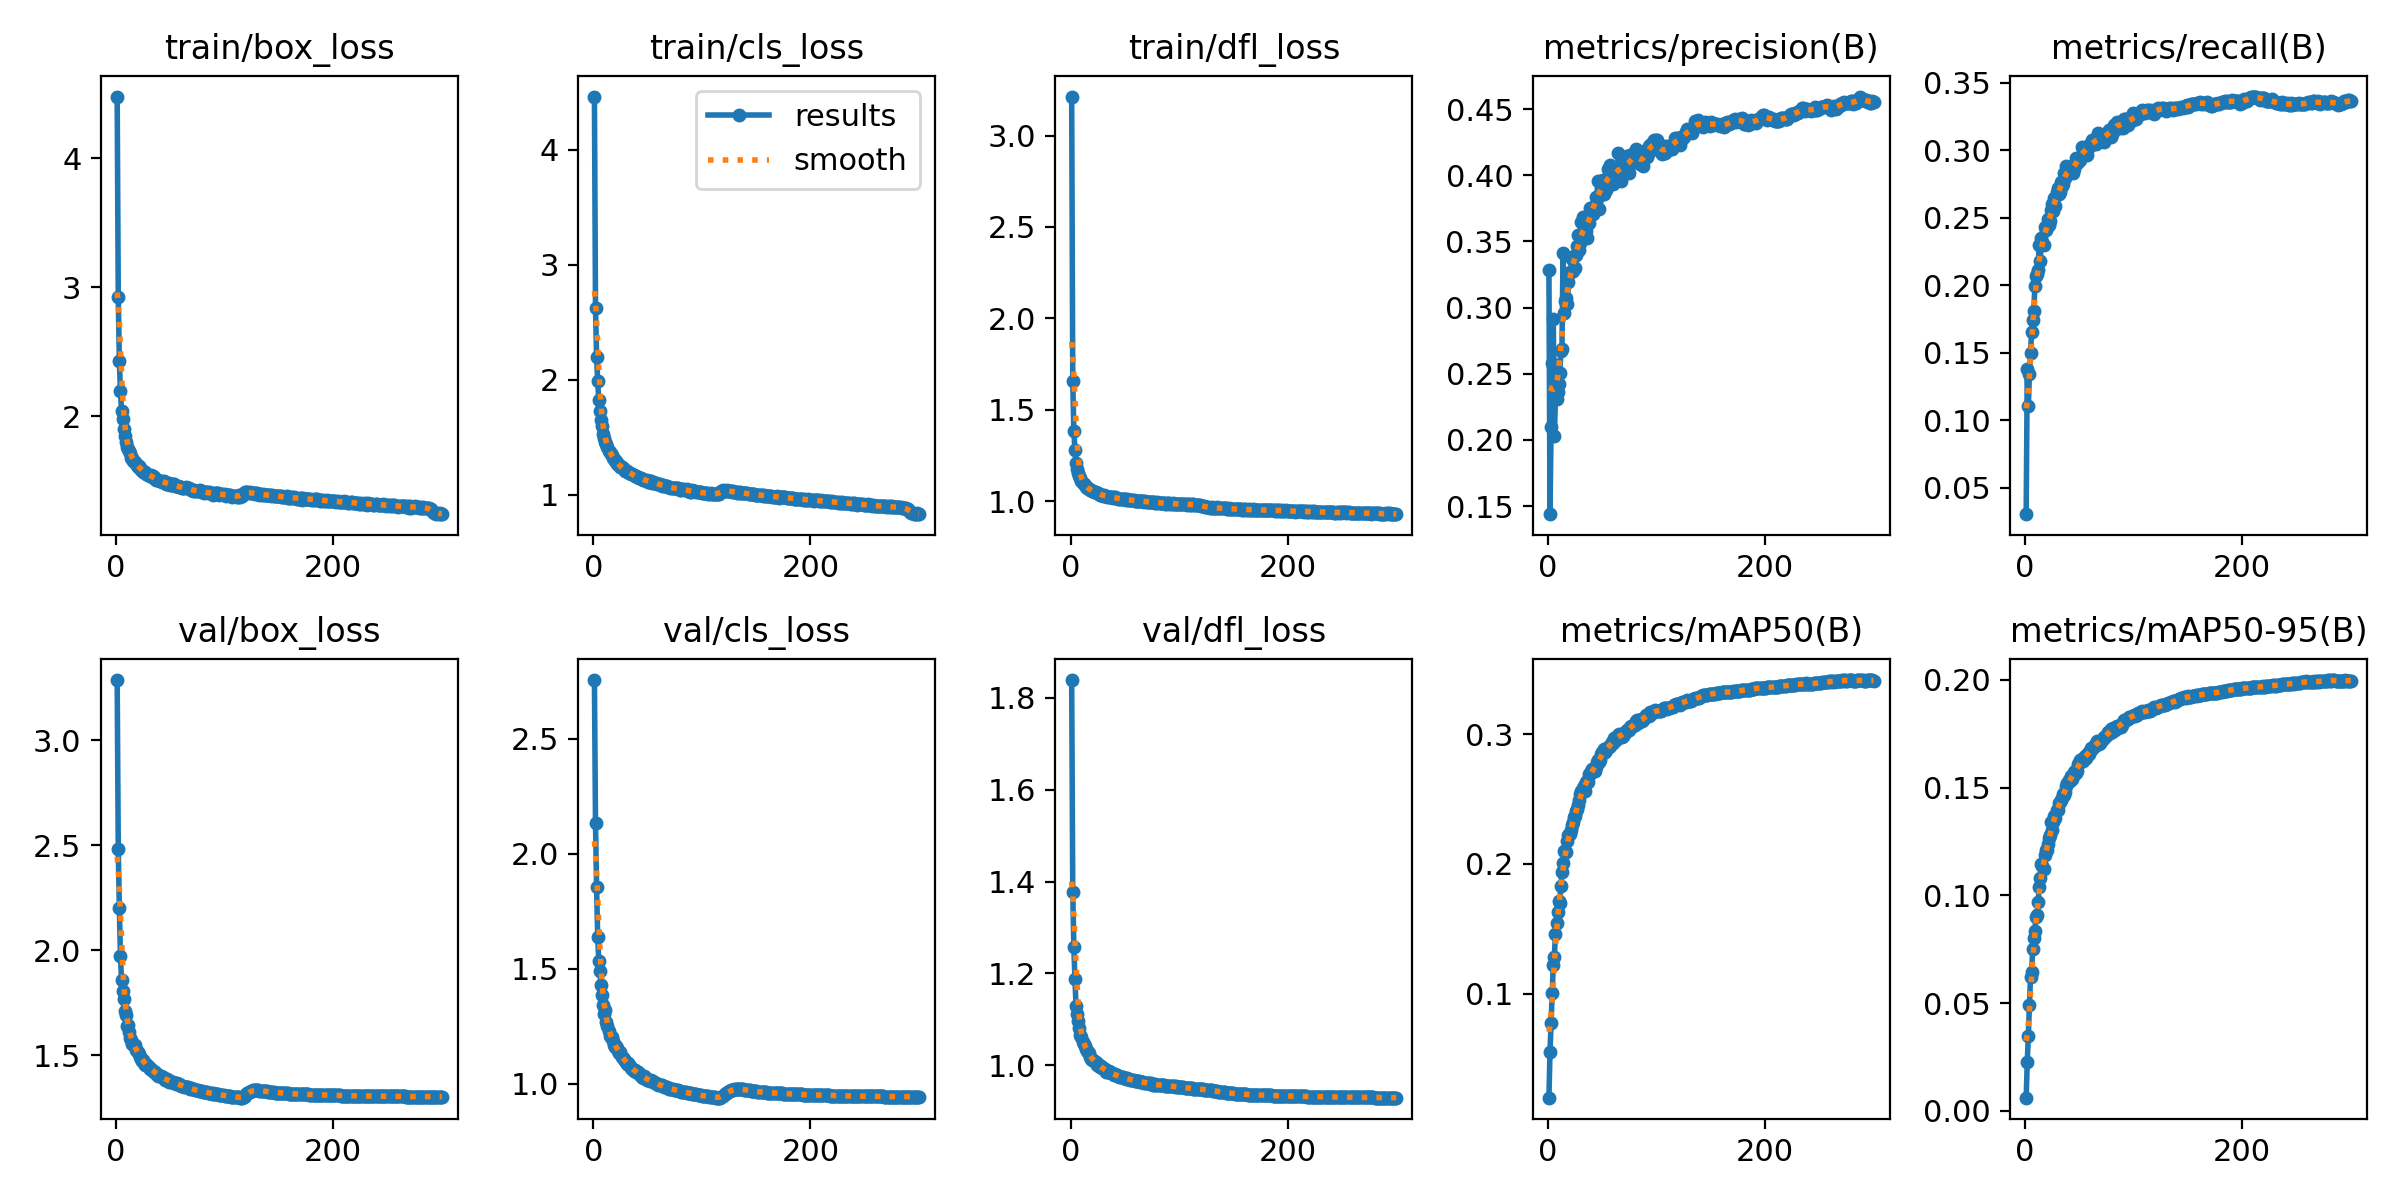

The file beside this chart, header and first rows:
epoch, time, train/box_loss, train/cls_loss, train/dfl_loss, metrics/precision(B), metrics/recall(B), metrics/mAP50(B), metrics/mAP50-95(B), val/box_loss, val/cls_loss, val/dfl_loss, lr/pg0, lr/pg1, lr/pg2
1, 131.3, 4.479, 4.462, 3.213, 0.3285, 0.03027, 0.02014, 0.00615, 3.286, 2.754, 1.839, 0.003329, 0.003329, 0.003329
2, 247.3, 2.924, 2.625, 1.657, 0.1439, 0.1378, 0.05555, 0.02291, 2.483, 2.131, 1.378, 0.006641, 0.006641, 0.006641
3, 360.5, 2.432, 2.2, 1.386, 0.2097, 0.1105, 0.07771, 0.03481, 2.2, 1.854, 1.257, 0.00993, 0.00993, 0.00993
4, 472.2, 2.195, 1.987, 1.278, 0.2581, 0.1344, 0.1007, 0.04935, 1.973, 1.639, 1.189, 0.009901, 0.009901, 0.009901
5, 586.8, 2.044, 1.819, 1.211, 0.2912, 0.1498, 0.1222, 0.06193, 1.86, 1.535, 1.129, 0.009868, 0.009868, 0.009868
6, 711.9, 1.976, 1.729, 1.179, 0.2034, 0.1654, 0.1287, 0.0646, 1.803, 1.49, 1.112, 0.009835, 0.009835, 0.009835
7, 838.8, 1.9, 1.647, 1.155, 0.2309, 0.1739, 0.146, 0.07504, 1.767, 1.427, 1.097, 0.009802, 0.009802, 0.009802
8, 964.3, 1.851, 1.593, 1.14, 0.231, 0.181, 0.1547, 0.08008, 1.708, 1.386, 1.081, 0.009769, 0.009769, 0.009769
9, 1089, 1.802, 1.531, 1.125, 0.2366, 0.199, 0.1634, 0.08368, 1.691, 1.344, 1.066, 0.009736, 0.009736, 0.009736
10, 1211, 1.765, 1.488, 1.111, 0.2424, 0.2069, 0.1715, 0.09013, 1.64, 1.305, 1.061, 0.009703, 0.009703, 0.009703
11, 1335, 1.746, 1.456, 1.099, 0.2509, 0.2086, 0.1703, 0.09082, 1.641, 1.319, 1.05, 0.00967, 0.00967, 0.00967
12, 1460, 1.729, 1.44, 1.095, 0.2671, 0.211, 0.183, 0.09689, 1.609, 1.27, 1.047, 0.009637, 0.009637, 0.009637
13, 1584, 1.714, 1.417, 1.088, 0.269, 0.2299, 0.1935, 0.1038, 1.58, 1.25, 1.041, 0.009604, 0.009604, 0.009604
14, 1708, 1.677, 1.383, 1.079, 0.3415, 0.2179, 0.2008, 0.108, 1.57, 1.23, 1.035, 0.009571, 0.009571, 0.009571
15, 1832, 1.68, 1.371, 1.074, 0.2963, 0.2353, 0.2097, 0.1144, 1.553, 1.209, 1.031, 0.009538, 0.009538, 0.009538
16, 1955, 1.656, 1.349, 1.072, 0.305, 0.2321, 0.209, 0.1136, 1.554, 1.202, 1.028, 0.009505, 0.009505, 0.009505
17, 2079, 1.647, 1.341, 1.067, 0.3073, 0.2301, 0.2093, 0.1123, 1.548, 1.203, 1.027, 0.009472, 0.009472, 0.009472
18, 2203, 1.631, 1.314, 1.061, 0.3025, 0.2429, 0.218, 0.1188, 1.523, 1.188, 1.018, 0.009439, 0.009439, 0.009439
19, 2327, 1.623, 1.31, 1.061, 0.3193, 0.2412, 0.2224, 0.1209, 1.517, 1.17, 1.015, 0.009406, 0.009406, 0.009406
20, 2451, 1.61, 1.296, 1.054, 0.3271, 0.2429, 0.2228, 0.121, 1.514, 1.159, 1.012, 0.009373, 0.009373, 0.009373
21, 2574, 1.612, 1.291, 1.054, 0.3271, 0.2487, 0.2259, 0.124, 1.504, 1.166, 1.012, 0.00934, 0.00934, 0.00934
22, 2690, 1.596, 1.269, 1.051, 0.3369, 0.2447, 0.2301, 0.1266, 1.492, 1.155, 1.01, 0.009307, 0.009307, 0.009307
23, 2799, 1.583, 1.262, 1.05, 0.3276, 0.2474, 0.2322, 0.128, 1.482, 1.144, 1.007, 0.009274, 0.009274, 0.009274
24, 2910, 1.585, 1.257, 1.047, 0.3394, 0.2554, 0.2364, 0.1338, 1.469, 1.133, 1.001, 0.009241, 0.009241, 0.009241
25, 3020, 1.567, 1.239, 1.045, 0.3297, 0.2602, 0.237, 0.1303, 1.478, 1.139, 1.003, 0.009208, 0.009208, 0.009208
26, 3129, 1.565, 1.238, 1.042, 0.3398, 0.2546, 0.2406, 0.1341, 1.46, 1.115, 0.998, 0.009175, 0.009175, 0.009175
27, 3238, 1.565, 1.23, 1.036, 0.3465, 0.2644, 0.2427, 0.1366, 1.454, 1.111, 0.996, 0.009142, 0.009142, 0.009142
28, 3348, 1.552, 1.224, 1.034, 0.3551, 0.2584, 0.2452, 0.1359, 1.459, 1.106, 0.9988, 0.009109, 0.009109, 0.009109
29, 3458, 1.541, 1.209, 1.033, 0.3439, 0.2693, 0.2491, 0.1398, 1.447, 1.1, 0.9934, 0.009076, 0.009076, 0.009076
30, 3567, 1.546, 1.207, 1.031, 0.3488, 0.2723, 0.254, 0.1398, 1.443, 1.095, 0.9936, 0.009043, 0.009043, 0.009043
31, 3677, 1.539, 1.207, 1.032, 0.3645, 0.2677, 0.2561, 0.1431, 1.432, 1.085, 0.9915, 0.00901, 0.00901, 0.00901
32, 3786, 1.542, 1.198, 1.029, 0.3682, 0.2688, 0.2584, 0.1434, 1.434, 1.092, 0.9917, 0.008977, 0.008977, 0.008977
33, 3894, 1.533, 1.187, 1.029, 0.3574, 0.2762, 0.2598, 0.1444, 1.429, 1.082, 0.9866, 0.008944, 0.008944, 0.008944
34, 4004, 1.535, 1.188, 1.025, 0.357, 0.2733, 0.2559, 0.1451, 1.426, 1.078, 0.9854, 0.008911, 0.008911, 0.008911
35, 4113, 1.527, 1.182, 1.025, 0.3583, 0.275, 0.2628, 0.147, 1.418, 1.068, 0.987, 0.008878, 0.008878, 0.008878
36, 4221, 1.515, 1.175, 1.026, 0.3529, 0.2828, 0.2638, 0.1468, 1.421, 1.064, 0.9861, 0.008845, 0.008845, 0.008845
37, 4330, 1.509, 1.17, 1.024, 0.3647, 0.2794, 0.2634, 0.1478, 1.411, 1.057, 0.9836, 0.008812, 0.008812, 0.008812
38, 4439, 1.507, 1.163, 1.022, 0.3636, 0.2883, 0.2693, 0.1507, 1.408, 1.058, 0.9832, 0.008779, 0.008779, 0.008779
39, 4548, 1.507, 1.161, 1.019, 0.3752, 0.2859, 0.2696, 0.1522, 1.401, 1.053, 0.9803, 0.008746, 0.008746, 0.008746
40, 4656, 1.498, 1.156, 1.021, 0.375, 0.2846, 0.2712, 0.1533, 1.401, 1.051, 0.9799, 0.008713, 0.008713, 0.008713
41, 4765, 1.498, 1.151, 1.021, 0.3741, 0.2837, 0.273, 0.153, 1.4, 1.049, 0.9802, 0.00868, 0.00868, 0.00868
42, 4875, 1.491, 1.145, 1.017, 0.3711, 0.2872, 0.2731, 0.1552, 1.396, 1.044, 0.9798, 0.008647, 0.008647, 0.008647
43, 4984, 1.494, 1.148, 1.018, 0.3768, 0.2843, 0.2718, 0.1538, 1.394, 1.043, 0.9786, 0.008614, 0.008614, 0.008614
44, 5093, 1.497, 1.146, 1.014, 0.3836, 0.283, 0.2747, 0.1553, 1.391, 1.035, 0.977, 0.008581, 0.008581, 0.008581
45, 5203, 1.485, 1.135, 1.015, 0.3825, 0.2863, 0.2783, 0.1572, 1.383, 1.031, 0.9746, 0.008548, 0.008548, 0.008548
46, 5313, 1.475, 1.125, 1.011, 0.3954, 0.2901, 0.2797, 0.1579, 1.383, 1.026, 0.9752, 0.008515, 0.008515, 0.008515
47, 5421, 1.478, 1.129, 1.012, 0.3747, 0.2941, 0.2782, 0.1569, 1.385, 1.032, 0.9747, 0.008482, 0.008482, 0.008482
48, 5530, 1.477, 1.125, 1.014, 0.3854, 0.2905, 0.2796, 0.1578, 1.382, 1.028, 0.9756, 0.008449, 0.008449, 0.008449
49, 5639, 1.482, 1.124, 1.011, 0.3956, 0.2911, 0.2843, 0.1611, 1.374, 1.018, 0.9723, 0.008416, 0.008416, 0.008416
50, 5748, 1.467, 1.112, 1.011, 0.3947, 0.2934, 0.2862, 0.1616, 1.375, 1.017, 0.9716, 0.008383, 0.008383, 0.008383
51, 5857, 1.465, 1.113, 1.008, 0.3966, 0.2925, 0.2853, 0.1628, 1.37, 1.015, 0.9709, 0.00835, 0.00835, 0.00835
52, 5965, 1.471, 1.118, 1.011, 0.3861, 0.3026, 0.2884, 0.1631, 1.373, 1.014, 0.9716, 0.008317, 0.008317, 0.008317
53, 6074, 1.475, 1.116, 1.009, 0.391, 0.3014, 0.2865, 0.1625, 1.367, 1.016, 0.9709, 0.008284, 0.008284, 0.008284
54, 6183, 1.462, 1.103, 1.007, 0.3887, 0.298, 0.2877, 0.1634, 1.369, 1.012, 0.9705, 0.008251, 0.008251, 0.008251
55, 6291, 1.459, 1.107, 1.007, 0.4046, 0.299, 0.2901, 0.1647, 1.361, 1.007, 0.9686, 0.008218, 0.008218, 0.008218
56, 6400, 1.456, 1.1, 1.005, 0.3986, 0.3015, 0.2898, 0.1637, 1.365, 1.006, 0.9687, 0.008185, 0.008185, 0.008185
57, 6509, 1.462, 1.099, 1.006, 0.4079, 0.2968, 0.2906, 0.1653, 1.363, 1.003, 0.9688, 0.008152, 0.008152, 0.008152
58, 6621, 1.455, 1.097, 1.006, 0.4013, 0.3016, 0.292, 0.1661, 1.361, 1.003, 0.9676, 0.008119, 0.008119, 0.008119
59, 6733, 1.451, 1.088, 1.003, 0.3978, 0.3037, 0.2942, 0.1655, 1.358, 0.9997, 0.967, 0.008086, 0.008086, 0.008086
60, 6845, 1.448, 1.091, 1.004, 0.3936, 0.3032, 0.2932, 0.167, 1.351, 0.9951, 0.9659, 0.008053, 0.008053, 0.008053
... 240 more rows
